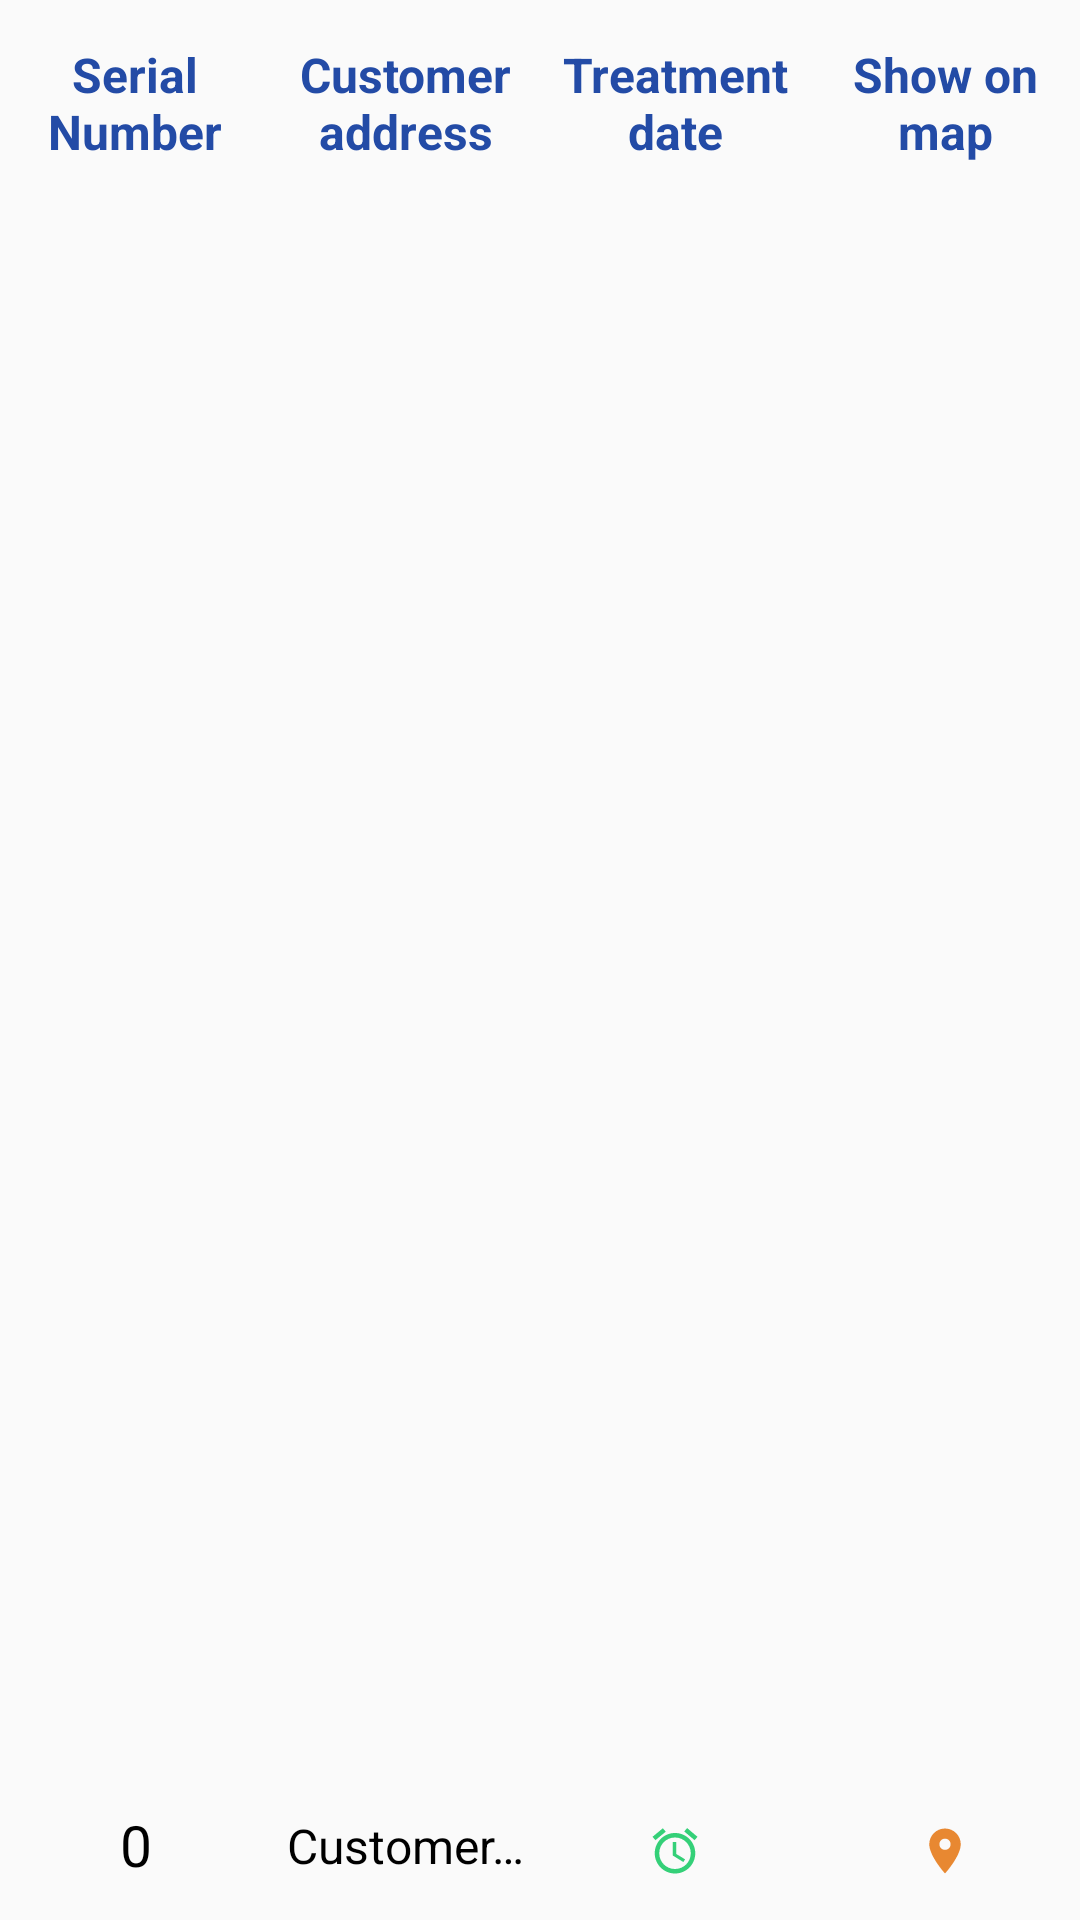

Android layout source for this screen:
<!-- AndroidManifest.xml: application theme Theme.MyTaskGame -->
<!-- res/layout/data_card.xml -->
<?xml version="1.0" encoding="utf-8"?>
<LinearLayout xmlns:android="http://schemas.android.com/apk/res/android"
    xmlns:tools="http://schemas.android.com/tools"
    android:layout_width="match_parent"
    android:layout_height="98dp"
    xmlns:app="http://schemas.android.com/apk/res-auto"
    android:orientation="horizontal"
    android:gravity="center">


    <androidx.constraintlayout.widget.ConstraintLayout
        android:id="@+id/serial_col"
        android:layout_width="0dp"
        android:layout_height="match_parent"
       android:layout_weight="1">

        <TextView
            android:id="@+id/serialTitle_txt"
            android:layout_width="match_parent"
            android:layout_height="wrap_content"
            android:text="@string/serial_number"
            android:textSize="@dimen/card_text_size"
            android:textColor="@color/main"
            android:textStyle="bold"
            app:layout_constraintTop_toTopOf="parent"
            android:layout_marginTop="@dimen/card_parent_Bottom"
            android:layout_marginBottom="@dimen/card_middel"
            android:textAlignment="center"/>




        <TextView
            android:layout_width="106dp"
            android:layout_height="24dp"
            android:id="@+id/serial_txt"
            android:text="0"
            android:textSize="19sp"
            android:textColor="@color/black"
            android:textAlignment="center"
            android:layout_marginBottom="@dimen/card_parent_Bottom"
            android:layout_marginTop="@dimen/card_middel"
            android:ellipsize="end"
            android:maxLines="1"
            app:layout_constraintBottom_toBottomOf="parent"
            app:layout_constraintEnd_toEndOf="parent"
            app:layout_constraintStart_toStartOf="parent"
            />

    </androidx.constraintlayout.widget.ConstraintLayout>

    <androidx.constraintlayout.widget.ConstraintLayout
        android:id="@+id/address_col"
        android:layout_width="0dp"
        android:layout_height="match_parent"
        android:layout_weight="1">

        <TextView
            android:id="@+id/addressTitle_txt"
            android:layout_width="match_parent"
            android:layout_height="wrap_content"
            android:text="@string/customer_address"
            android:textSize="@dimen/card_text_size"
            android:textColor="@color/main"
            android:textStyle="bold"
            app:layout_constraintTop_toTopOf="parent"
            android:layout_marginTop="@dimen/card_parent_Bottom"
            android:layout_marginBottom="@dimen/card_middel"
            android:textAlignment="center"/>


        <TextView
            android:layout_width="80dp"
            android:layout_height="wrap_content"
            android:id="@+id/address_txt"
            android:text="@string/customer_address"
            android:textSize="@dimen/card_text_size"
            android:textColor="@color/black"
            android:textAlignment="center"
            android:layout_marginBottom="@dimen/card_parent_Bottom"
            android:layout_marginTop="@dimen/card_middel"
            android:ellipsize="end"
            android:maxLines="1"
            app:layout_constraintBottom_toBottomOf="parent"
            app:layout_constraintEnd_toEndOf="parent"
            app:layout_constraintStart_toStartOf="parent"
            />

    </androidx.constraintlayout.widget.ConstraintLayout>


    <androidx.constraintlayout.widget.ConstraintLayout
        android:id="@+id/treatmentDate_col"
        android:layout_width="0dp"
        android:layout_height="match_parent"
        android:layout_weight="1">


        <TextView
            android:id="@+id/treatmentDateTitle_txt"
            android:layout_width="match_parent"
            android:layout_height="wrap_content"
            android:text="@string/treatment_date"
            android:textSize="@dimen/card_text_size"
            android:textColor="@color/main"
            android:textStyle="bold"
            app:layout_constraintTop_toTopOf="parent"
            android:layout_marginTop="@dimen/card_parent_Bottom"
            android:layout_marginBottom="@dimen/card_middel"
            android:textAlignment="center"/>

        <ImageView
            android:id="@+id/treatmentDate_img"
            android:layout_width="@dimen/icon_width"
            android:layout_height="@dimen/icon_height"
            android:src="@drawable/ic_baseline_access_alarms_24"
            android:scaleType="fitXY"
            app:layout_constraintBottom_toBottomOf="parent"
            app:layout_constraintEnd_toEndOf="parent"
            app:layout_constraintStart_toStartOf="parent"
            android:layout_marginBottom="@dimen/card_parent_Bottom"
            android:layout_marginTop="@dimen/card_middel"
            android:contentDescription="@string/treatment_date" />

    </androidx.constraintlayout.widget.ConstraintLayout>


    <androidx.constraintlayout.widget.ConstraintLayout
        android:id="@+id/showOnMap_col"
        android:layout_width="0dp"
        android:layout_height="match_parent"
        android:layout_weight="1">

        <TextView
            android:id="@+id/showOnMap_txt"
            android:layout_width="match_parent"
            android:layout_height="wrap_content"
            android:layout_marginTop="@dimen/card_parent_Bottom"
            android:text="@string/show_on_map"
            android:layout_marginBottom="@dimen/card_middel"
            android:textAlignment="center"
            android:textColor="@color/main"
            android:textSize="@dimen/card_text_size"
            android:textStyle="bold"
            app:layout_constraintTop_toTopOf="parent" />

        <ImageView
            android:id="@+id/showOnMap_img"
            android:layout_width="@dimen/icon_width"
            android:layout_height="@dimen/icon_height"
            android:src="@drawable/ic_baseline_location_on_24"
            app:layout_constraintBottom_toBottomOf="parent"
            app:layout_constraintEnd_toEndOf="parent"
            app:layout_constraintStart_toStartOf="parent"
            android:layout_marginBottom="@dimen/card_parent_Bottom"
            android:layout_marginTop="@dimen/card_middel"
            android:contentDescription="@string/show_on_map" />

    </androidx.constraintlayout.widget.ConstraintLayout>
</LinearLayout>
<!-- resources referenced by this layout -->
<resources>
  <color name="black">#FF000000</color>
  <color name="main">#234ba6</color>
  <dimen name="card_middel">10dp</dimen>
  <dimen name="card_parent_Bottom">14dp</dimen>
  <dimen name="card_text_size">16sp</dimen>
  <dimen name="icon_height">18dp</dimen>
  <dimen name="icon_width">18dp</dimen>
  <!-- drawable ic_baseline_access_alarms_24 (drawable) -->
  <vector android:height="24dp" android:tint="#34D078"
      android:viewportHeight="24" android:viewportWidth="24"
      android:width="24dp" xmlns:android="http://schemas.android.com/apk/res/android">
      <path android:fillColor="@android:color/white" android:pathData="M22,5.7l-4.6,-3.9 -1.3,1.5 4.6,3.9L22,5.7zM7.9,3.4L6.6,1.9 2,5.7l1.3,1.5 4.6,-3.8zM12.5,8L11,8v6l4.7,2.9 0.8,-1.2 -4,-2.4L12.5,8zM12,4c-5,0 -9,4 -9,9s4,9 9,9 9,-4 9,-9 -4,-9 -9,-9zM12,20c-3.9,0 -7,-3.1 -7,-7s3.1,-7 7,-7 7,3.1 7,7 -3.1,7 -7,7z"/>
  </vector>
  <!-- drawable ic_baseline_location_on_24 (drawable) -->
  <vector android:height="24dp" android:tint="#E88831"
      android:viewportHeight="24" android:viewportWidth="24"
      android:width="24dp" xmlns:android="http://schemas.android.com/apk/res/android">
      <path android:fillColor="@android:color/white" android:pathData="M12,2C8.13,2 5,5.13 5,9c0,5.25 7,13 7,13s7,-7.75 7,-13c0,-3.87 -3.13,-7 -7,-7zM12,11.5c-1.38,0 -2.5,-1.12 -2.5,-2.5s1.12,-2.5 2.5,-2.5 2.5,1.12 2.5,2.5 -1.12,2.5 -2.5,2.5z"/>
  </vector>
  <string name="customer_address">Customer address</string>
  <string name="serial_number">Serial Number</string>
  <string name="show_on_map">Show on map</string>
  <string name="treatment_date">Treatment date</string>
  <style name="Theme.MyTaskGame" parent="Theme.AppCompat.Light.DarkActionBar">
          
          <item name="colorPrimary">@color/main</item>
          <item name="colorPrimaryDark">@color/main</item>
          <item name="colorAccent">@color/teal_200</item>
          
          <item name="windowActionBar">false</item>
          <item name="windowNoTitle">true</item>
      </style>
  <color name="teal_200">#FF03DAC5</color>
</resources>
